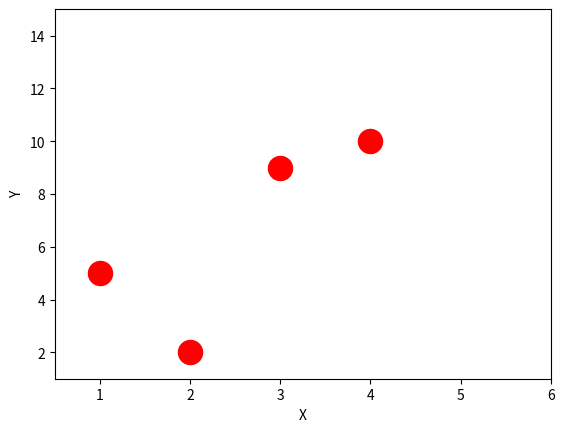

Reproduce this figure in Python. (Note: this script raises an exception after producing the figure.)
# -*- coding: utf-8 -*-
"""
Created on Tue Feb 19 17:09:25 2019

[redacted]
"""


import numpy as np
import os
import matplotlib.pyplot as plt


input_dir = r'C:\Users\<user>\bu\python\data_science_with_Python\plots'

X = np.array([1,2,3,4])
Y = np.array([5,2,9,10])


file_name = os.path.join(input_dir, 'labaled_weeks.pdf')
fig = plt.figure()
ax = plt.gca()
#ax.hold(True)


ax.set_xlim(0.5 * min(X), 1.5*max(X))
ax.set_ylim(0.5*min(Y), 1.5*max(Y))


ax.set_xlabel('X')
ax.set_ylabel('Y')

text_font = {'fontname':'Arial', 'size':'12', 
             'color':'black', 'weight':'normal',
              'verticalalignment':'top'} # Bottom vertical alignment for more space
# ax.view_init(0, 0)

size=500
#xx, yy, zz = np.meshgrid(range(4,8, 1), range(90,200,10), range(5, 12 ,1 ))
#plt3d.plot_surface(xx, yy, zz)

for i in range(len(X)):
    color = 'red'     # compute via function
    size = 300        # compute via function
    ax.scatter(X[i], Y[i], color=color, s = 300)


fig.show()
fig.savefig(file_name)

